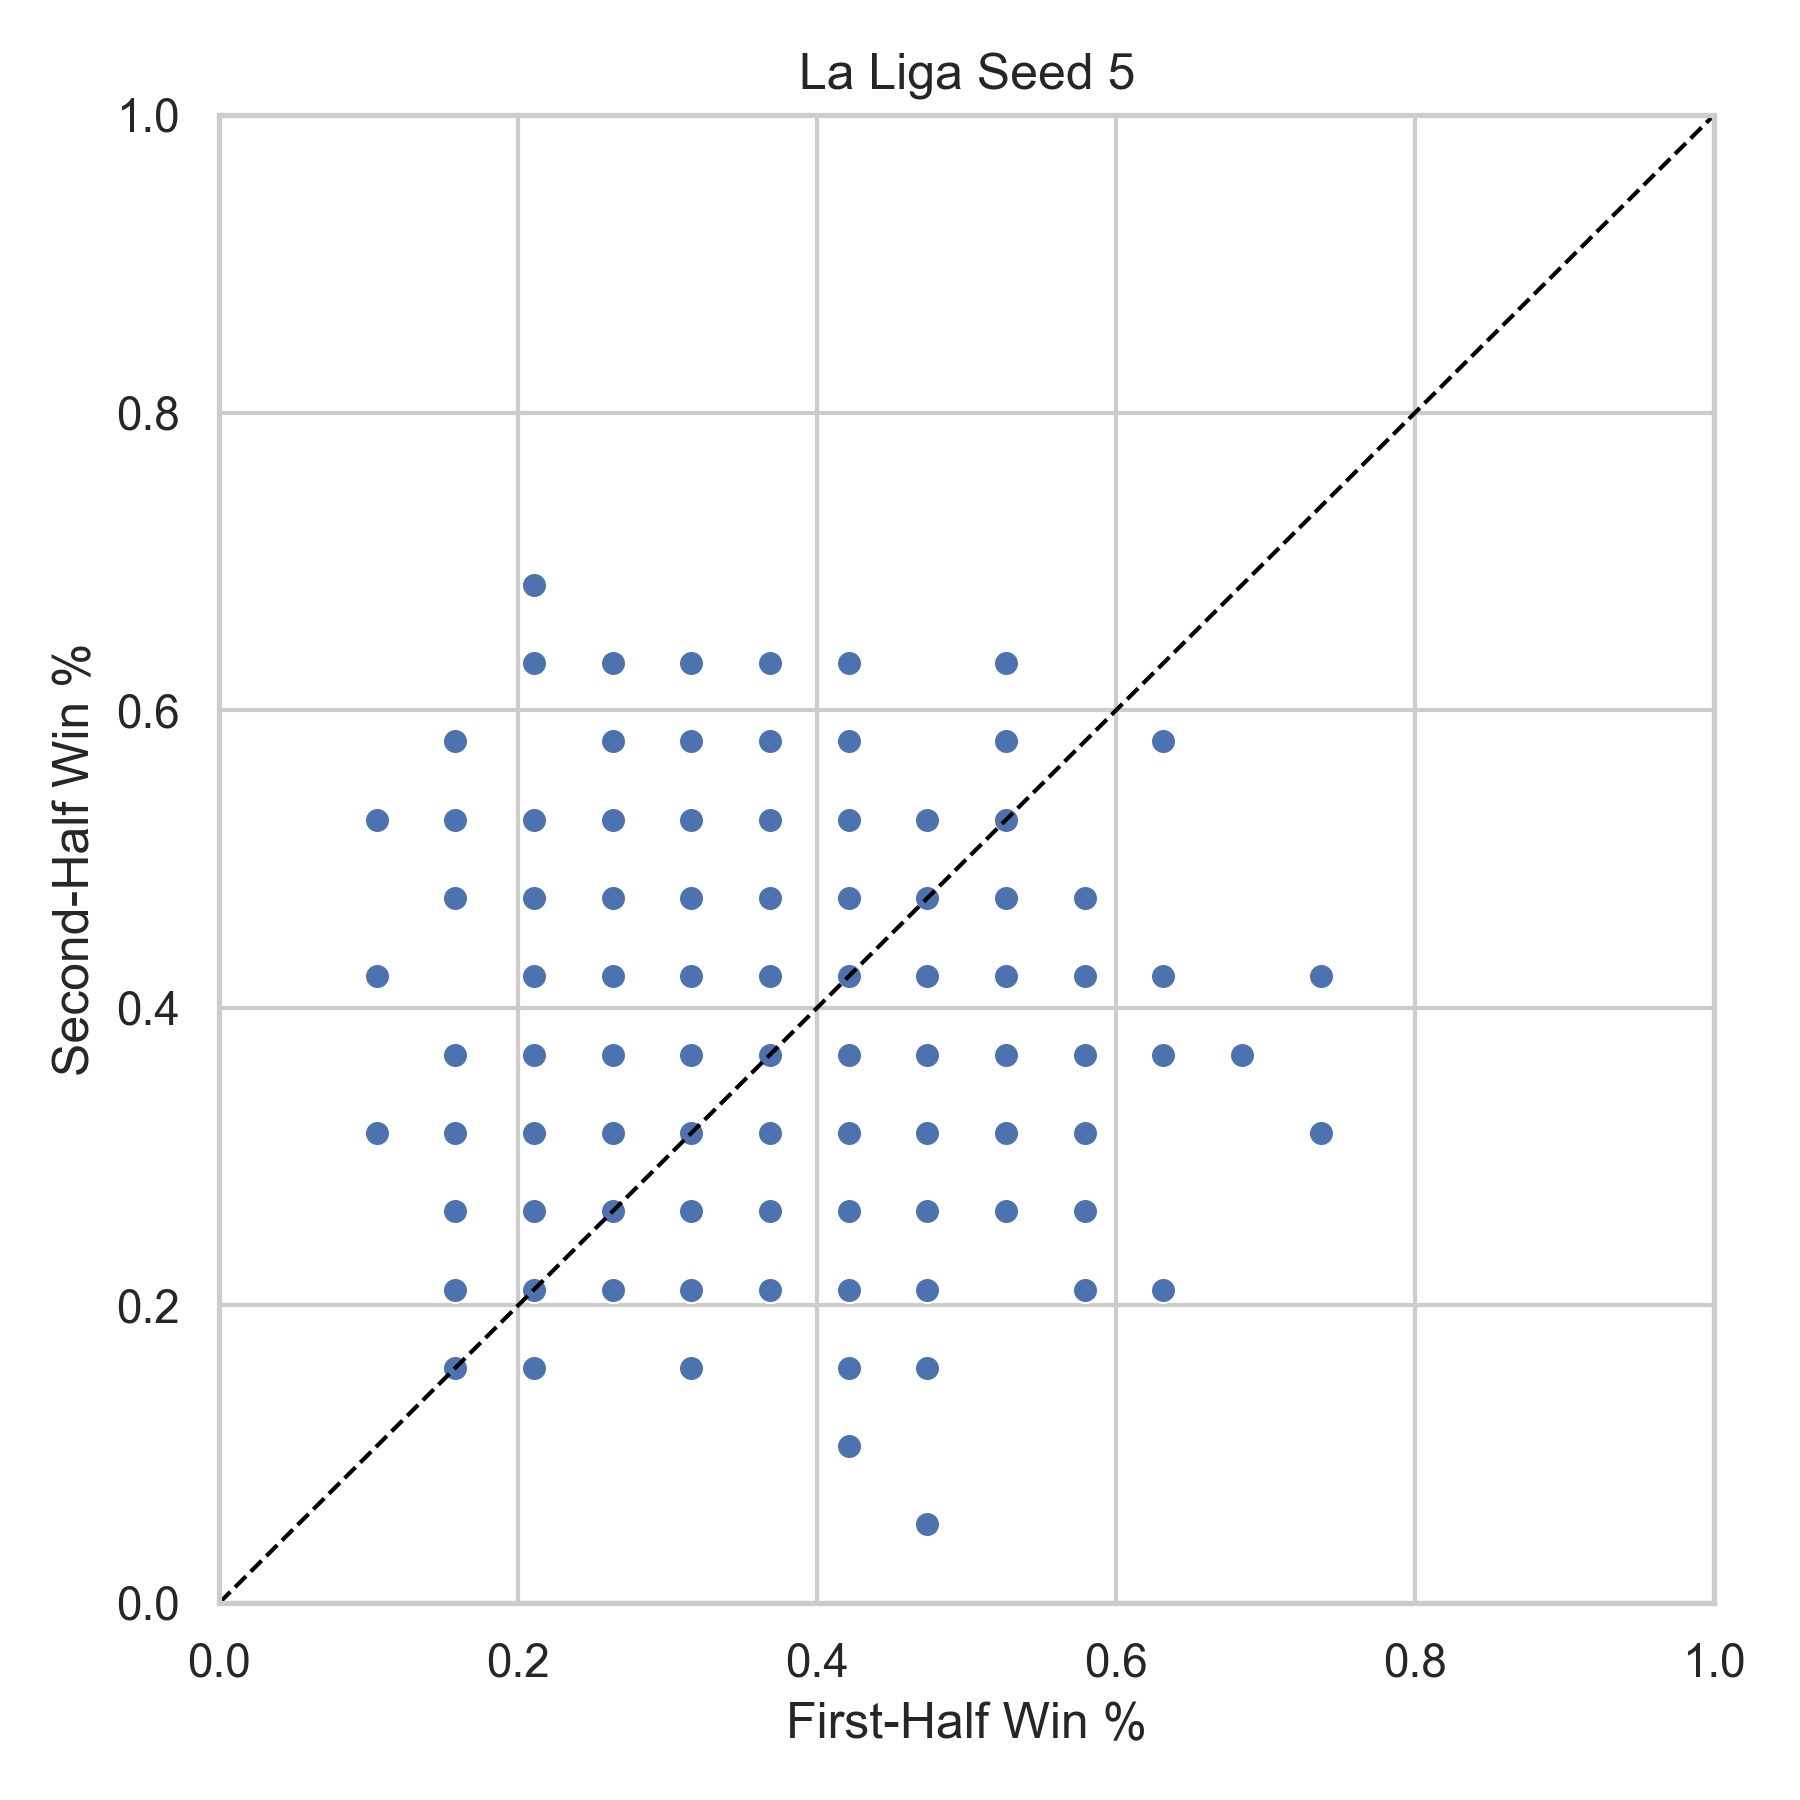

The data file committed next to this chart (first rows):
league, season, team, first_half_win_pct, second_half_win_pct, n_first, n_second, seed
La Liga, 2000, ALA, 0.2632, 0.3158, 19, 19, 5
La Liga, 2000, ATHB, 0.4211, 0.5789, 19, 19, 5
La Liga, 2000, BARC, 0.2105, 0.4211, 19, 19, 5
La Liga, 2000, CEL, 0.4211, 0.4211, 19, 19, 5
La Liga, 2000, ESP, 0.2105, 0.4737, 19, 19, 5
La Liga, 2000, LAC, 0.2632, 0.4737, 19, 19, 5
La Liga, 2000, LASP, 0.2105, 0.3684, 19, 19, 5
La Liga, 2000, MALL, 0.3158, 0.3684, 19, 19, 5
La Liga, 2000, MLG, 0.4211, 0.4211, 19, 19, 5
La Liga, 2000, NUM, 0.6316, 0.3684, 19, 19, 5
La Liga, 2000, OSA, 0.2632, 0.4737, 19, 19, 5
La Liga, 2000, OVI, 0.5789, 0.3684, 19, 19, 5
La Liga, 2000, RAYO, 0.3684, 0.3158, 19, 19, 5
La Liga, 2000, RMA, 0.4737, 0.3158, 19, 19, 5
La Liga, 2000, RSO, 0.3684, 0.3158, 19, 19, 5
La Liga, 2000, SAN, 0.2632, 0.3158, 19, 19, 5
La Liga, 2000, VIL, 0.3684, 0.3158, 19, 19, 5
La Liga, 2000, VLC, 0.3684, 0.4211, 19, 19, 5
La Liga, 2000, VLLD, 0.3158, 0.5789, 19, 19, 5
La Liga, 2000, ZAR, 0.3684, 0.2632, 19, 19, 5
La Liga, 2001, ALA, 0.5263, 0.4737, 19, 19, 5
La Liga, 2001, ATHB, 0.3684, 0.5263, 19, 19, 5
La Liga, 2001, BARC, 0.4211, 0.4211, 19, 19, 5
La Liga, 2001, BET, 0.4211, 0.3158, 19, 19, 5
La Liga, 2001, CEL, 0.3158, 0.3684, 19, 19, 5
La Liga, 2001, ESP, 0.4737, 0.3158, 19, 19, 5
La Liga, 2001, LAC, 0.3684, 0.5789, 19, 19, 5
La Liga, 2001, LASP, 0.3684, 0.2105, 19, 19, 5
La Liga, 2001, MALL, 0.3158, 0.5263, 19, 19, 5
La Liga, 2001, MLG, 0.4737, 0.3684, 19, 19, 5
La Liga, 2001, OSA, 0.3684, 0.2105, 19, 19, 5
La Liga, 2001, RAYO, 0.3158, 0.4211, 19, 19, 5
La Liga, 2001, RMA, 0.5789, 0.3158, 19, 19, 5
La Liga, 2001, RSO, 0.4211, 0.1053, 19, 19, 5
La Liga, 2001, SEV, 0.3684, 0.5263, 19, 19, 5
La Liga, 2001, TEN, 0.5263, 0.5789, 19, 19, 5
La Liga, 2001, VIL, 0.1579, 0.4737, 19, 19, 5
La Liga, 2001, VLC, 0.2632, 0.4737, 19, 19, 5
La Liga, 2001, VLLD, 0.3158, 0.3158, 19, 19, 5
La Liga, 2001, ZAR, 0.4211, 0.3684, 19, 19, 5
La Liga, 2002, ALA, 0.4737, 0.4737, 19, 19, 5
La Liga, 2002, ATHB, 0.4211, 0.4211, 19, 19, 5
La Liga, 2002, ATHM, 0.2105, 0.3684, 19, 19, 5
La Liga, 2002, BARC, 0.2105, 0.2632, 19, 19, 5
La Liga, 2002, BET, 0.4211, 0.2632, 19, 19, 5
La Liga, 2002, CEL, 0.2632, 0.2105, 19, 19, 5
La Liga, 2002, ESP, 0.4211, 0.5263, 19, 19, 5
La Liga, 2002, LAC, 0.3158, 0.3684, 19, 19, 5
La Liga, 2002, MALL, 0.3158, 0.3158, 19, 19, 5
La Liga, 2002, MLG, 0.4737, 0.3158, 19, 19, 5
La Liga, 2002, OSA, 0.5263, 0.3684, 19, 19, 5
La Liga, 2002, RAYO, 0.3684, 0.3158, 19, 19, 5
La Liga, 2002, REC, 0.3684, 0.4737, 19, 19, 5
La Liga, 2002, RMA, 0.4211, 0.3158, 19, 19, 5
La Liga, 2002, RSO, 0.3684, 0.4737, 19, 19, 5
La Liga, 2002, SAN, 0.6842, 0.3684, 19, 19, 5
La Liga, 2002, SEV, 0.4737, 0.5263, 19, 19, 5
La Liga, 2002, VIL, 0.4211, 0.2632, 19, 19, 5
La Liga, 2002, VLC, 0.2632, 0.5263, 19, 19, 5
La Liga, 2002, VLLD, 0.4211, 0.3684, 19, 19, 5
... 400 more rows
